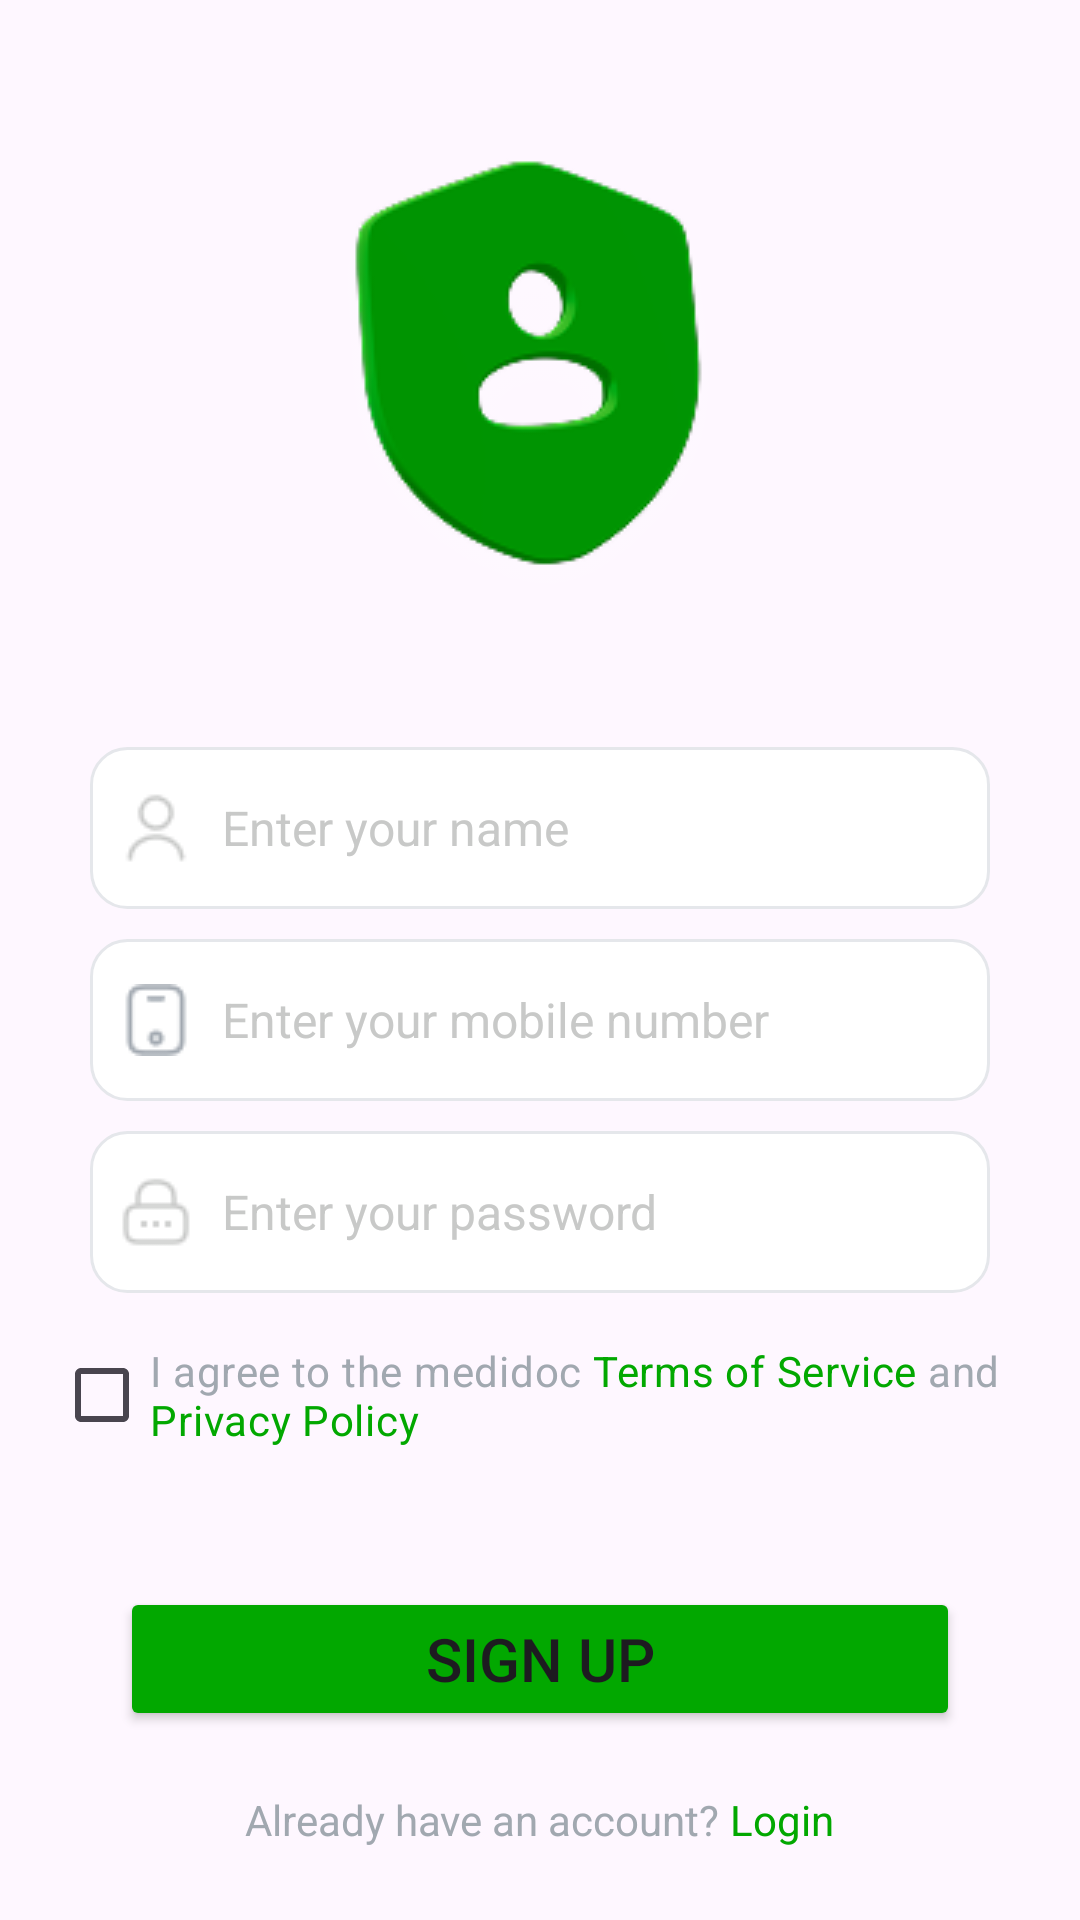

Reconstruct the res/layout file that produces this screen, plus the resources it refers to.
<!-- AndroidManifest.xml: application theme Theme.Dorak -->
<!-- res/layout/signup_fragment.xml -->
<?xml version="1.0" encoding="utf-8"?>
<androidx.constraintlayout.widget.ConstraintLayout xmlns:android="http://schemas.android.com/apk/res/android"
    android:layout_width="match_parent"
    android:layout_height="match_parent"
    xmlns:app="http://schemas.android.com/apk/res-auto">

    <ImageView
        android:layout_width="wrap_content"
        android:layout_height="wrap_content"
        android:id="@+id/logo"
        android:layout_marginTop="40dp"
        app:layout_constraintTop_toTopOf="parent"
        app:layout_constraintStart_toStartOf="parent"
        app:layout_constraintEnd_toEndOf="parent"
        android:src="@drawable/signup_logo"
        />

    <FrameLayout
        android:id="@+id/frame_name"
        app:layout_constraintTop_toBottomOf="@id/logo"
        android:layout_width="0dp"
        android:layout_height="wrap_content"
        app:layout_constraintStart_toStartOf="parent"
        app:layout_constraintEnd_toEndOf="parent"
        android:layout_marginStart="30dp"
        android:layout_marginEnd="30dp"
        android:layout_marginTop="40dp">

        <EditText
            android:paddingStart="10dp"
            android:textSize="16sp"
            android:id="@+id/et_name"
            android:layout_width="match_parent"
            android:layout_height="wrap_content"
            android:background="@drawable/custom_edit_text"
            android:drawableStart="@drawable/name_icon"
            android:paddingEnd="10dp"
            android:hint="Enter your name"
            android:paddingTop="15dp"
            android:paddingBottom="15dp"
            android:drawablePadding="10dp"
            android:inputType="textPersonName"
            android:textColorHint="@color/text_light_grey"
            android:layout_gravity="center_vertical" />

    </FrameLayout>
    <TextView
        android:id="@+id/et_name_error"
        android:layout_width="wrap_content"
        android:layout_height="wrap_content"
        android:text="This field is required"
        android:textColor="@color/red"
        app:layout_constraintStart_toStartOf="@id/frame_name"
        app:layout_constraintTop_toBottomOf="@id/frame_name"
        android:textSize="14sp"
        android:visibility="gone" />
    <FrameLayout
        android:id="@+id/frame_email"
        app:layout_constraintTop_toBottomOf="@id/et_name_error"
        android:layout_width="0dp"
        android:layout_height="wrap_content"
        app:layout_constraintStart_toStartOf="parent"
        app:layout_constraintEnd_toEndOf="parent"
        android:layout_marginStart="30dp"
        android:layout_marginEnd="30dp"
        android:layout_marginTop="10dp"
        >

        <EditText
            android:paddingEnd="10dp"
            android:paddingStart="10dp"
            android:textSize="16sp"
            android:id="@+id/et_mobile"
            android:layout_width="match_parent"
            android:layout_height="wrap_content"
            android:background="@drawable/custom_edit_text"
            android:drawableStart="@drawable/mobile"
            android:hint="Enter your mobile number"
            android:paddingTop="15dp"
            android:paddingBottom="15dp"
            android:drawablePadding="10dp"
            android:inputType="number"
            android:textColorHint="@color/text_light_grey"
            android:layout_gravity="center_vertical" />

    </FrameLayout>

    <TextView
        android:id="@+id/et_mobile_error"
        android:layout_width="wrap_content"
        android:layout_height="wrap_content"
        android:text="This field is required"
        android:textColor="@color/red"
        app:layout_constraintStart_toStartOf="@id/frame_email"
        app:layout_constraintTop_toBottomOf="@id/frame_email"
        android:textSize="14sp"
        android:visibility="gone" />


    <FrameLayout
        android:id="@+id/frame_pass"
        app:layout_constraintTop_toBottomOf="@id/et_mobile_error"
        android:layout_width="0dp"
        android:layout_height="wrap_content"
        app:layout_constraintStart_toStartOf="parent"
        app:layout_constraintEnd_toEndOf="parent"
        android:layout_marginStart="30dp"
        android:layout_marginEnd="30dp"
        android:layout_marginTop="10dp">

        <EditText
            android:paddingStart="10dp"
            android:textSize="16sp"
            android:id="@+id/et_password"
            android:layout_width="match_parent"
            android:layout_height="wrap_content"
            android:background="@drawable/custom_edit_text"
            android:drawableStart="@drawable/lock"
            android:drawableEnd="@drawable/eye"
            android:paddingEnd="10dp"
            android:hint="Enter your password"
            android:paddingTop="15dp"
            android:paddingBottom="15dp"
            android:drawablePadding="10dp"
            android:inputType="textPassword"
            android:textColorHint="@color/text_light_grey"
            android:layout_gravity="center_vertical" />

    </FrameLayout>


    <TextView
        android:id="@+id/et_password_error"
        android:layout_width="wrap_content"
        android:layout_height="wrap_content"
        android:text="This field is required"
        app:layout_constraintStart_toStartOf="@id/frame_pass"
        app:layout_constraintTop_toBottomOf="@id/frame_pass"
        android:textColor="@color/red"
        android:textSize="14sp"
        android:visibility="gone" />

    <CheckBox
        android:layout_width="wrap_content"
        android:layout_height="wrap_content"
        android:id="@+id/checkbox"
        app:layout_constraintTop_toBottomOf="@id/et_password_error"
        app:layout_constraintStart_toStartOf="parent"
        app:layout_constraintEnd_toEndOf="parent"
        android:layout_marginEnd="10dp"
        android:layout_marginStart="5dp"
        android:layout_marginTop="10dp"
        android:text="@string/checkbox_text"
        android:textColor="@color/grey"
        />



    <Button
        android:id="@+id/btn_signup"
        android:layout_width="match_parent"
        android:layout_height="wrap_content"
        app:layout_constraintTop_toBottomOf="@id/checkbox"
        app:layout_constraintStart_toStartOf="parent"
        app:layout_constraintEnd_toEndOf="parent"
        android:layout_marginStart="40dp"
        android:layout_marginEnd="40dp"
        android:layout_marginTop="40dp"
        android:backgroundTint="@color/green"
        android:paddingTop="10dp"
        android:paddingBottom="10dp"
        android:text="Sign Up"
        android:textSize="20sp"
        />

    <LinearLayout
        android:layout_width="match_parent"
        android:layout_height="wrap_content"
        app:layout_constraintTop_toBottomOf="@id/btn_signup"
        android:orientation="horizontal"
        android:layout_marginTop="20dp"
        android:gravity="center"
        android:layout_marginStart="50dp"
        android:layout_marginEnd="50dp"
        >



        <TextView
            android:layout_width="wrap_content"
            android:layout_height="wrap_content"
            android:text="Already have an account? "
            android:id="@+id/tv_sign"
            android:textColor="@color/grey"
            app:layout_constraintTop_toBottomOf="@id/btn_login"
            />

        <TextView
            android:layout_width="wrap_content"
            android:layout_height="wrap_content"
            android:id="@+id/tv_login"
            android:text="Login"
            android:textColor="@color/green"

            />

    </LinearLayout>


</androidx.constraintlayout.widget.ConstraintLayout>
<!-- resources referenced by this layout -->
<resources>
  <color name="green">#02A800</color>
  <color name="grey">#A1A8B0</color>
  <color name="red">#FF5C5C</color>
  <color name="text_light_grey">#C8C9C8</color>
  <!-- drawable custom_edit_text (drawable) -->
  <shape xmlns:android="http://schemas.android.com/apk/res/android">
      <solid android:color="@android:color/white" />
      <corners android:radius="12dp" />
      <stroke
          android:width="1dp"
          android:color="@color/light_grey"
  
          />
  </shape>
  <!-- drawable lock: png bitmap (drawable, 571 bytes) -->
  <!-- drawable mobile: png bitmap (drawable, 536 bytes) -->
  <!-- drawable name_icon: png bitmap (drawable, 619 bytes) -->
  <!-- drawable signup_logo: png bitmap (drawable, 12403 bytes) -->
  <string name="checkbox_text">I agree to the medidoc <font color="#02A800">Terms of Service</font> and <font color="#02A800">\nPrivacy Policy</font></string>
  <style name="Theme.Dorak" parent="Base.Theme.Dorak" />
  <color name="light_grey">#E5E7EB</color>
  <style name="Base.Theme.Dorak" parent="Theme.Material3.DayNight.NoActionBar">
          
           <item name="colorPrimary">@color/green</item>
      </style>
</resources>
